Dataset: dataset_scientific_split (GitHub, singuyen0312e9/MangoLeaf). Classes: anthracnose, bacterial canker, bacterial spot, cutting weevil, die back, gall midge, healthy, powdery mildew, sooty mould.

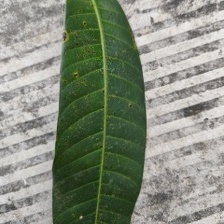
Label: bacterial spot

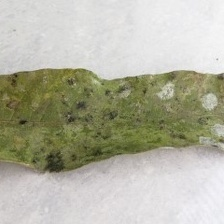
Label: sooty mould

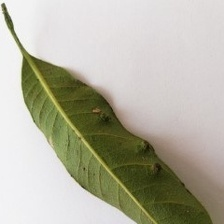
Label: gall midge

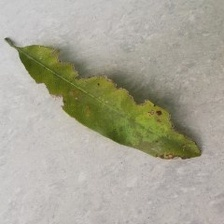
Label: bacterial canker

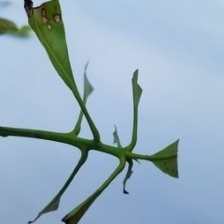
Label: cutting weevil

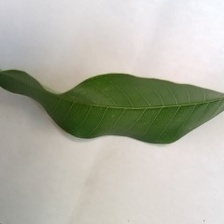
Label: healthy
